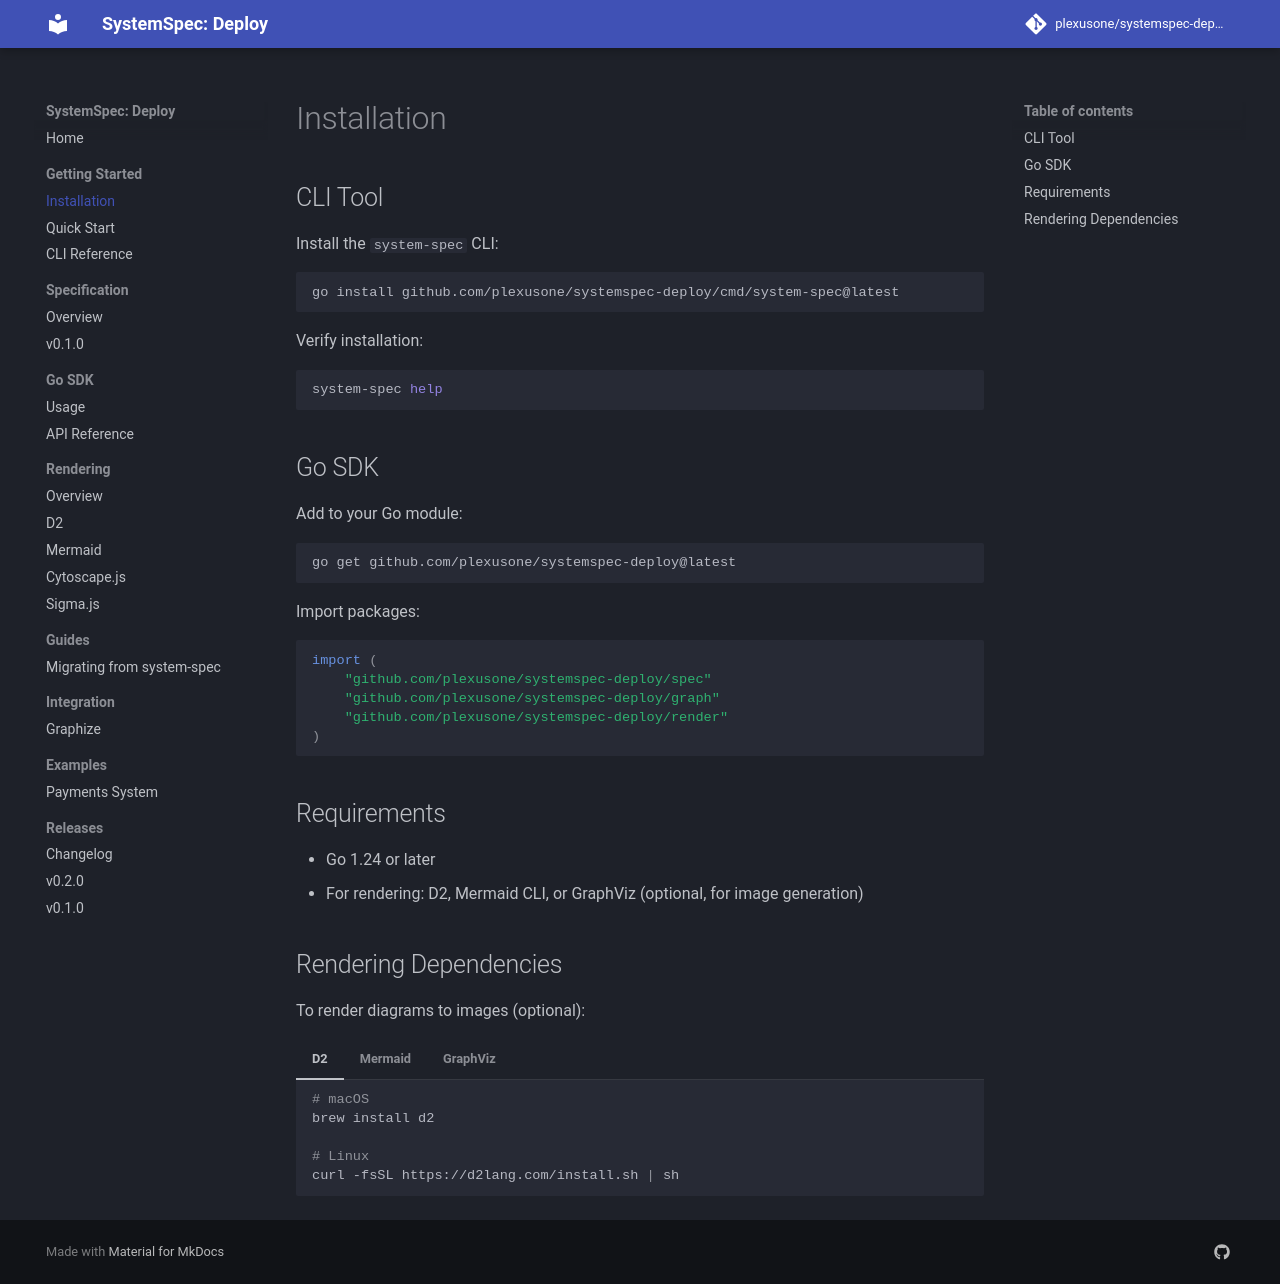

repository: plexusone/systemspec-deploy · page: getting-started/installation/index.html · generator: mkdocs

# Installation

## CLI Tool

Install the `system-spec` CLI:

```bash
go install github.com/plexusone/systemspec-deploy/cmd/system-spec@latest
```

Verify installation:

```bash
system-spec help
```

## Go SDK

Add to your Go module:

```bash
go get github.com/plexusone/systemspec-deploy@latest
```

Import packages:

```go
import (
    "github.com/plexusone/systemspec-deploy/spec"
    "github.com/plexusone/systemspec-deploy/graph"
    "github.com/plexusone/systemspec-deploy/render"
)
```

## Requirements

- Go 1.24 or later
- For rendering: D2, Mermaid CLI, or GraphViz (optional, for image generation)

## Rendering Dependencies

To render diagrams to images (optional):

=== "D2"

    ```bash
    # macOS
    brew install d2

    # Linux
    curl -fsSL https://d2lang.com/install.sh | sh
    ```

=== "Mermaid"

    ```bash
    npm install -g @mermaid-js/mermaid-cli
    ```

=== "GraphViz"

    ```bash
    # macOS
    brew install graphviz

    # Ubuntu/Debian
    apt-get install graphviz
    ```
